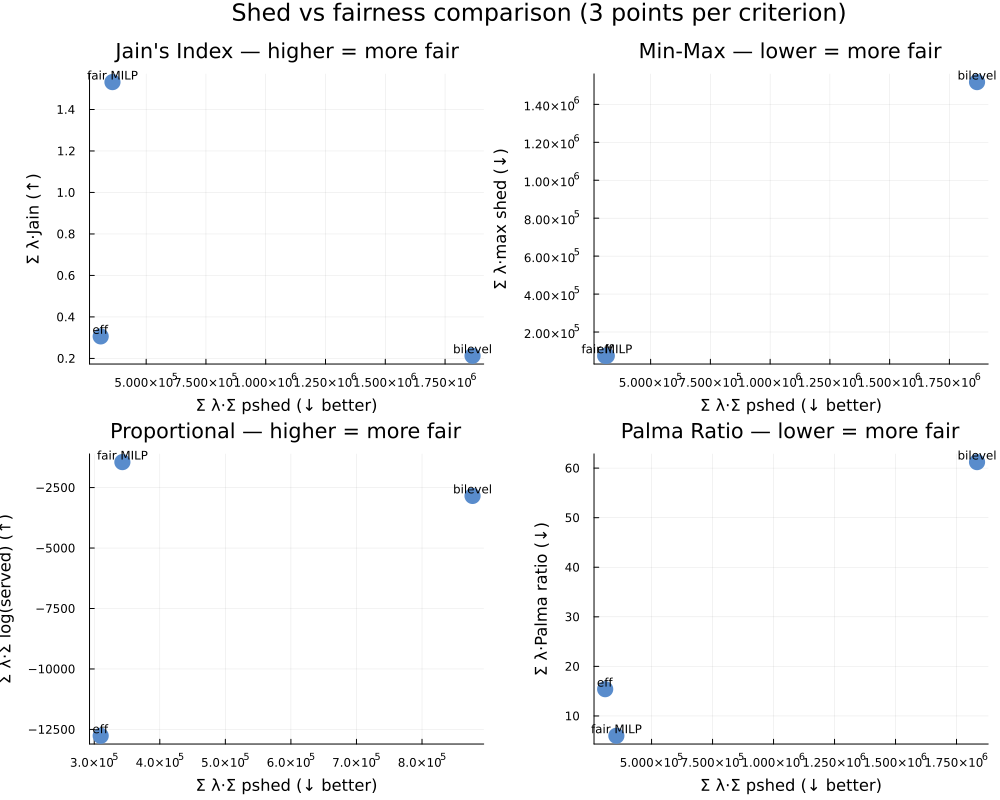

The table this chart was drawn from, first rows:
criterion, approach, weighted_shed, fairness_metric
jain, efficiency_MILP, 309839, 0.3061
jain, fairness_MILP, 359073, 1.532
jain, bilevel, 1.8648951878533675e6, 0.2126
min_max, efficiency_MILP, 309839, 74651
min_max, fairness_MILP, 316651, 74651
min_max, bilevel, 1.8656723231253668e6, 1.517333537164326e6
proportional, efficiency_MILP, 309839, -12764
proportional, fairness_MILP, 342931, -1446
proportional, bilevel, 877067, -2845
palma, efficiency_MILP, 309839, 15.4
palma, fairness_MILP, 355707, 5.992
palma, bilevel, 1.8341047231628483e6, 61.21
